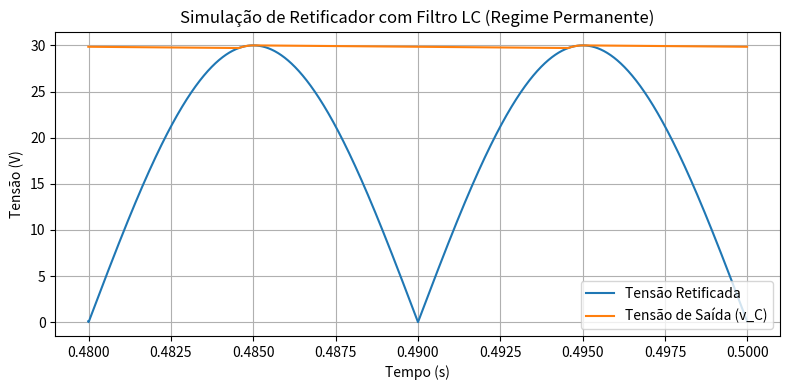
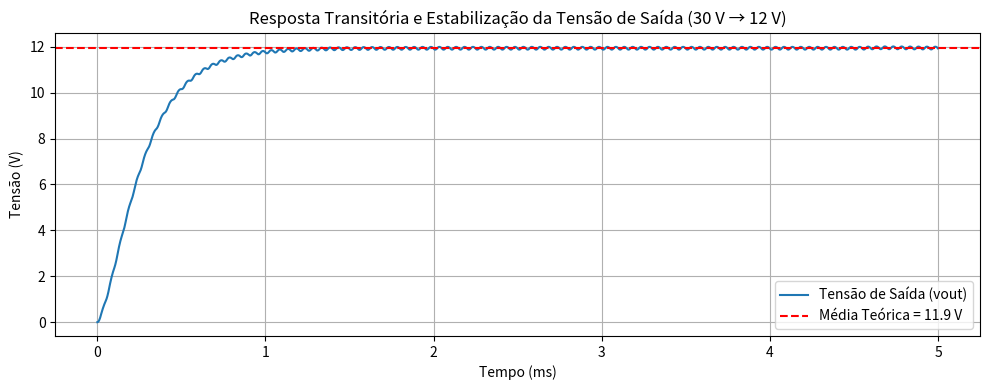

Python code for these plots, in order:
import numpy as np
import matplotlib.pyplot as plt

##=========RETIFICADOR CA-CC=========##

# Parâmetros de simulação
Vm = 30                # Pico da tensão de entrada (V)
f = 50                 # Frequência da rede (Hz)
omega = 2 * np.pi * f  # Frequência angular (rad/s)
C = 1000e-6            # Capacitância do filtro (F)
L = 100e-3             # Indutância em série (H)
RL = 1e3               # Resistência de carga (Ω)
t_end = 0.5            # Tempo de simulação (s) - tempo maior para atingir regime
dt = 1e-5              # Passo de tempo (s)

# Vetor de tempo
t = np.arange(0, t_end, dt)

# Tensão retificada (full-wave)
v_in = Vm * np.sin(omega * t)
v_rect = np.abs(v_in)

# Estados iniciais
i_L = np.zeros_like(t)   # Corrente no indutor
v_C = np.zeros_like(t)   # Tensão no capacitor
v_C[0] = Vm              # Inicializa o capacitor no pico para evitar rampa lenta

# Integração de Euler
for k in range(1, len(t)):
    # modelo ideal: quando v_rect > v_C, capacitor recarrega instantaneamente
    if v_rect[k-1] > v_C[k-1]:
        v_C[k-1] = v_rect[k-1]
    
    # tensão na carga (saída) = i_L * R_L
    v_load = i_L[k-1] * RL
    
    # equações diferenciais
    diL_dt = (v_C[k-1] - v_load) / L
    dvC_dt = (-(i_L[k-1])) / C  # capacitor entrega i_L à carga via L
    
    # passos de Euler
    i_L[k] = i_L[k-1] + diL_dt * dt
    v_C[k] = v_C[k-1] + dvC_dt * dt

# Seleciona último ciclo para plotar
cycle_start = int((t_end - 1/f) / dt)

plt.figure(figsize=(8,4))
plt.plot(t[cycle_start:], v_rect[cycle_start:], label='Tensão Retificada')
plt.plot(t[cycle_start:], v_C[cycle_start:], label='Tensão de Saída (v_C)')
plt.xlabel('Tempo (s)')
plt.ylabel('Tensão (V)')
plt.title('Simulação de Retificador com Filtro LC (Regime Permanente)')
plt.legend()
plt.grid(True)
plt.tight_layout()
plt.show()


##=========CONVERSOR CC-CC BUCK=========##
# Parâmetros conforme valores calculados
Vin = v_C[k]          # Tensão de entrada (V)
L = 432.2e-6          # Indutância do indutor (H) = 432.2 µH
R = 1.44              # Resistência de carga (Ω) = 1.44 Ω
C = 43.39e-6          # Capacitância do capacitor de saída (F) = 43.39 µF
Fs = 20e3             # Frequência de chaveamento (Hz) = 20 kHz
D = 0.4               # Duty cycle (40%)
Ts = 1 / Fs           # Período de chaveamento (s)

# Valor médio de saída (esperado)
Voutmed = D * Vin     # 12 V

# Tempo de simulação: 5 ms para ver o amortecimento
t_end = 5e-3       # 5 ms
dt = Ts / 200      # subdividindo cada período em 200 passos
t = np.arange(0, t_end, dt)

# Vetores de simulação
iL = np.zeros_like(t)     # Corrente do indutor
vout = np.zeros_like(t)   # Tensão do capacitor/saída

# Condições iniciais
iL[0] = 0.0
vout[0] = 0.0

# Loop de integração (Euler explícito)
for k in range(len(t) - 1):
    t_cycle = t[k] % Ts
    # Determinar ON ou OFF
    if t_cycle < D * Ts:
        vL = Vin - vout[k]   # ON: tensão no indutor
    else:
        vL = -vout[k]        # OFF: tensão no indutor

    # Atualizar corrente do indutor
    iL[k + 1] = iL[k] + (vL / L) * dt

    # Atualizar tensão do capacitor
    i_load = vout[k] / R
    vout[k + 1] = vout[k] + (iL[k] - i_load) / C * dt

# Plot dos resultados
plt.figure(figsize=(10, 4))
plt.plot(t * 1e3, vout, label='Tensão de Saída (vout)')
plt.axhline(Voutmed, color='red', linestyle='--', label=f'Média Teórica = {Voutmed:.1f} V')
plt.title('Resposta Transitória e Estabilização da Tensão de Saída (30 V → 12 V)')
plt.xlabel('Tempo (ms)')
plt.ylabel('Tensão (V)')
plt.grid(True)
plt.legend()
plt.tight_layout()
plt.show()